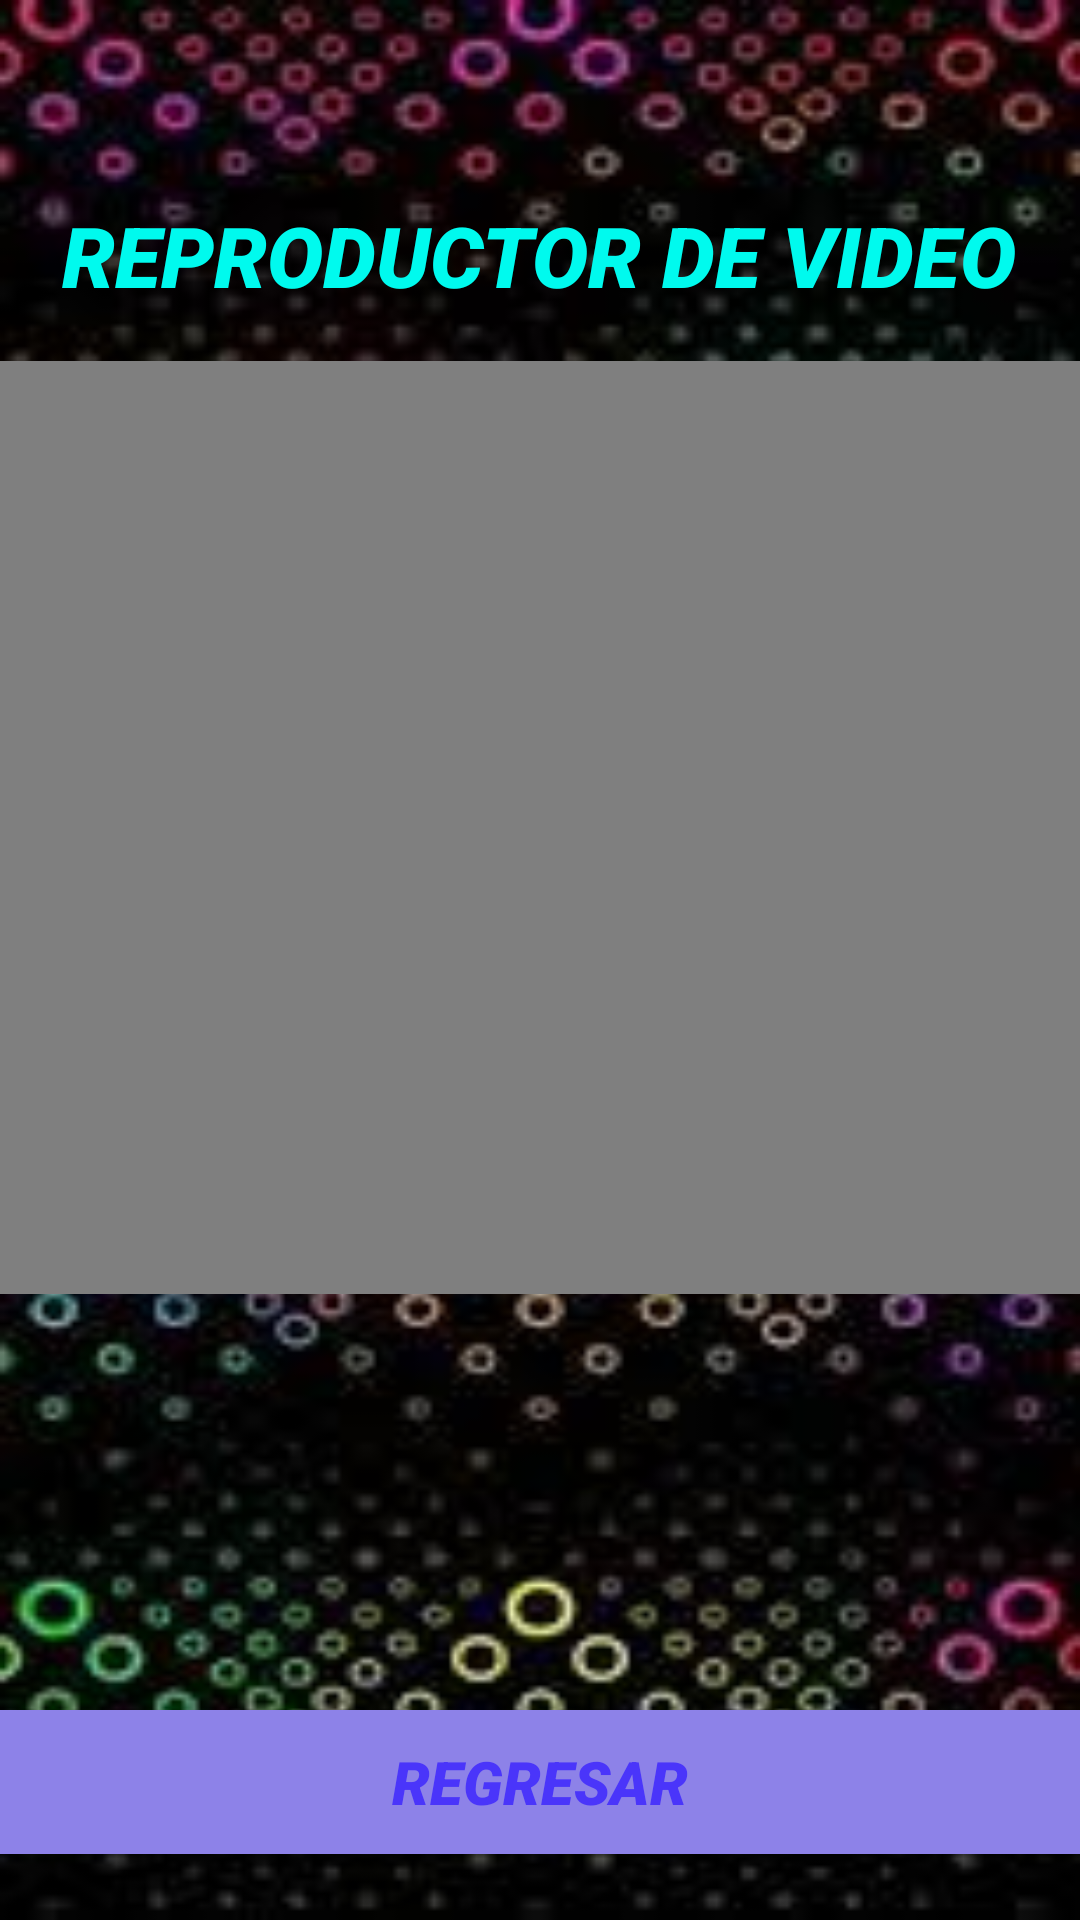

The Android layout XML behind this screen, and the referenced resources:
<!-- AndroidManifest.xml: application theme Theme.Parcial_grupo4 -->
<!-- res/layout/activity_reproductor.xml -->
<?xml version="1.0" encoding="utf-8"?>
<androidx.constraintlayout.widget.ConstraintLayout xmlns:android="http://schemas.android.com/apk/res/android"
    xmlns:app="http://schemas.android.com/apk/res-auto"
    xmlns:tools="http://schemas.android.com/tools"
    android:layout_width="match_parent"
    android:layout_height="match_parent"
    android:background="@drawable/parte2"
    tools:context=".Reproductor">

    <TextView
        android:id="@+id/textView8"
        android:layout_width="wrap_content"
        android:layout_height="wrap_content"
        android:fontFamily="sans-serif-black"
        android:text="@string/rvideo"
        android:textColor="@color/acua"
        android:textSize="28sp"
        android:textStyle="bold|italic"
        app:layout_constraintBottom_toBottomOf="parent"
        app:layout_constraintEnd_toEndOf="parent"
        app:layout_constraintHorizontal_bias="0.494"
        app:layout_constraintStart_toStartOf="parent"
        app:layout_constraintTop_toTopOf="parent"
        app:layout_constraintVertical_bias="0.11" />

    <Button
        android:id="@+id/regresar"
        android:layout_width="0dp"
        android:layout_height="wrap_content"
        android:background="@color/morado"
        android:fontFamily="sans-serif-black"
        android:onClick="regresar"
        android:text="@string/regresar"
        android:textColor="@color/morado2"
        android:textSize="20sp"
        android:textStyle="bold|italic"
        app:backgroundTint="@color/morado"
        app:layout_constraintBottom_toBottomOf="parent"
        app:layout_constraintEnd_toEndOf="parent"
        app:layout_constraintHorizontal_bias="0.498"
        app:layout_constraintStart_toStartOf="parent"
        app:layout_constraintTop_toTopOf="parent"
        app:layout_constraintVertical_bias="0.963"
        tools:ignore="TextContrastCheck" />

    <VideoView
        android:id="@+id/videoView"
        android:layout_width="411dp"
        android:layout_height="311dp"
        app:layout_constraintBottom_toBottomOf="parent"
        app:layout_constraintEnd_toEndOf="parent"
        app:layout_constraintHorizontal_bias="0.0"
        app:layout_constraintStart_toStartOf="parent"
        app:layout_constraintTop_toTopOf="parent"
        app:layout_constraintVertical_bias="0.366" />
</androidx.constraintlayout.widget.ConstraintLayout>
<!-- resources referenced by this layout -->
<resources>
  <color name="acua">#00FAEE</color>
  <color name="morado">#8D82E8</color>
  <color name="morado2">#4A35FA</color>
  <!-- drawable parte2: jpg bitmap (drawable, 12507 bytes) -->
  <string name="regresar">REGRESAR</string>
  <string name="rvideo">REPRODUCTOR DE VIDEO</string>
  <style name="Theme.Parcial_grupo4" parent="Theme.MaterialComponents.DayNight.DarkActionBar">
          
          <item name="colorPrimary">@color/purple_500</item>
          <item name="colorPrimaryVariant">@color/purple_700</item>
          <item name="colorOnPrimary">@color/white</item>
          
          <item name="colorSecondary">@color/teal_200</item>
          <item name="colorSecondaryVariant">@color/teal_700</item>
          <item name="colorOnSecondary">@color/black</item>
          
          <item name="android:statusBarColor" tools:targetApi="l">?attr/colorPrimaryVariant</item>
          
      </style>
  <color name="purple_500">#FF6200EE</color>
  <color name="purple_700">#FF3700B3</color>
  <color name="white">#FFFFFFFF</color>
  <color name="teal_200">#FF03DAC5</color>
  <color name="teal_700">#FF018786</color>
  <color name="black">#FF000000</color>
</resources>
